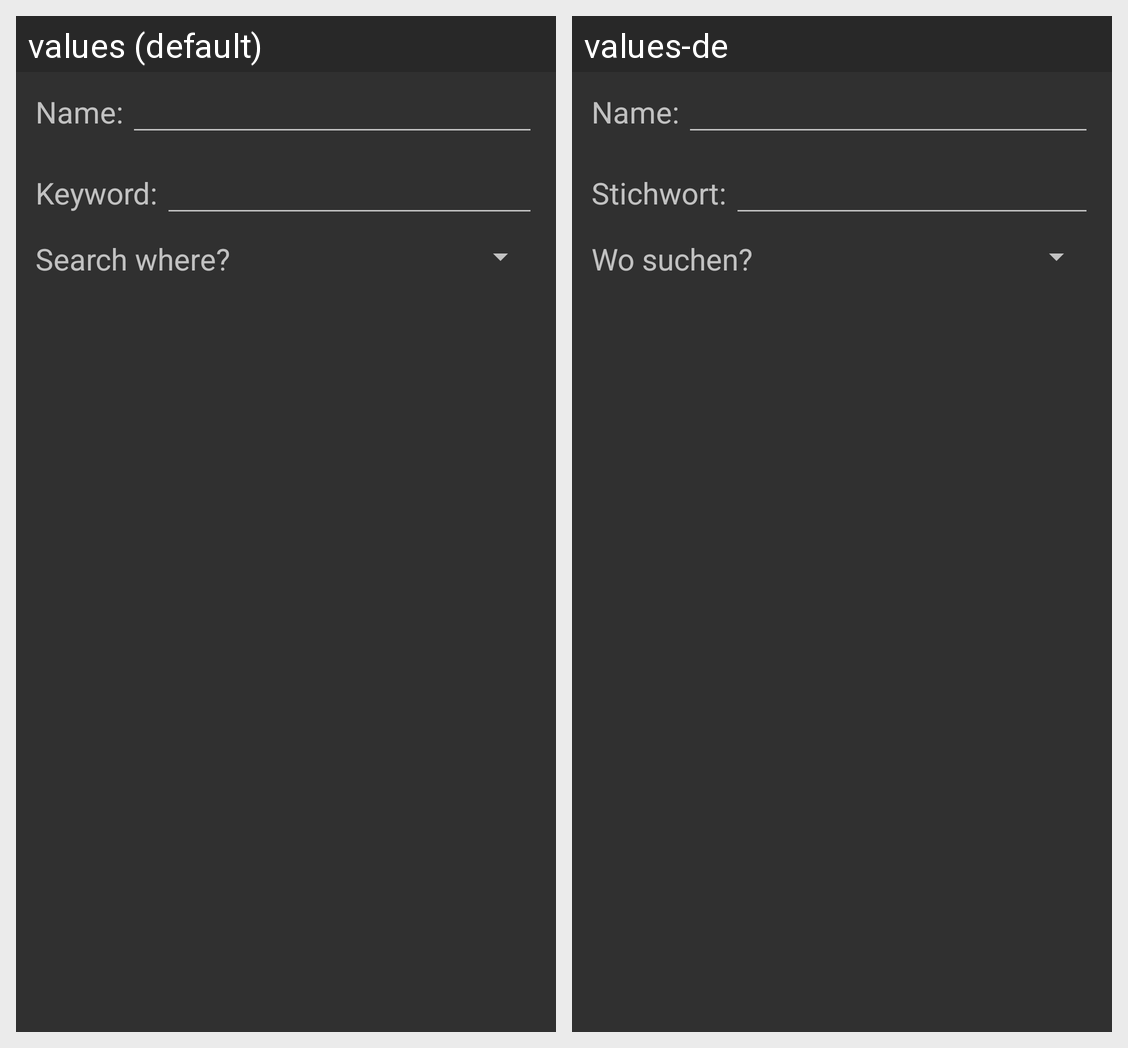

For this localized Android screen grid, give each drawn string resource with its value in every locale shown.
Android screen res/layout/dialog_filter_keyword.xml rendered under 2 locales, left to right: values (default), values-de. Device: Nexus 5 (rendered at 1080×1920; each locale shown at half size, 540×960, under a caption strip naming it); theme Theme.App.Dark.
Strings drawn on this screen, with the default value and each locale's value (text and hints the layout hard-codes, and strings that could not be matched under every locale, appear in the picture but are not listed):

channel_selection_label_text_name
  values: Name:
  values-de: Name:

dialog_filter_keyword_keyword_name
  values: Keyword:
  values-de: Stichwort:

dialog_filter_keyword_column_name
  values: Search where?
  values-de: Wo suchen?
